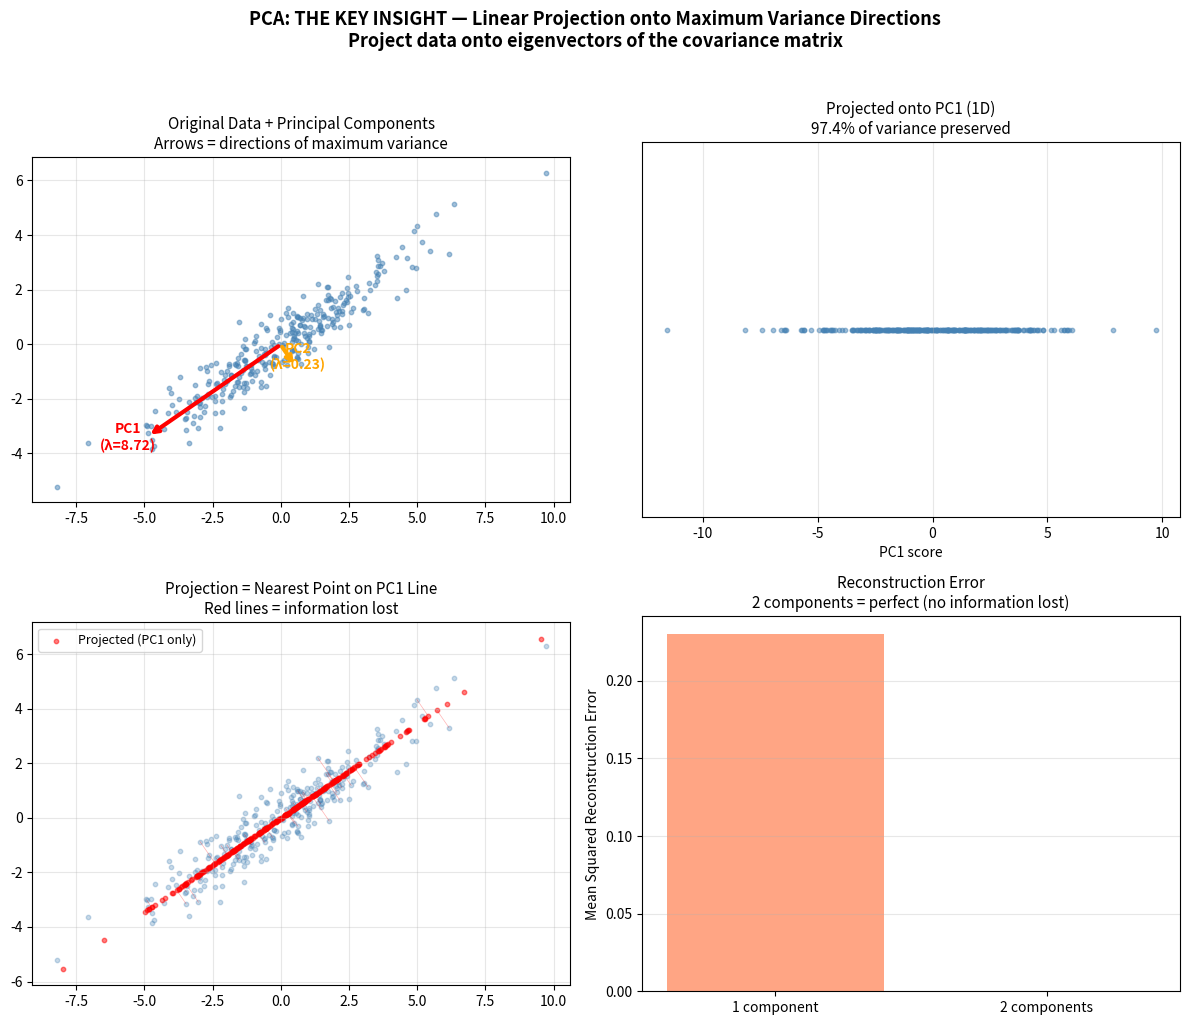

Write the Python code that produced this figure. (Note: this script raises an exception after producing the figure.)
"""
PRINCIPAL COMPONENT ANALYSIS (PCA) — Paradigm: LINEAR PROJECTION

===============================================================
WHAT IT IS (THE CORE IDEA)
===============================================================

Find the directions where data VARIES MOST. Project onto them.

Think of it like this:
    You have data scattered in 3D. You want to flatten it to 2D.
    Which 2D plane captures the most information?
    → The plane that preserves the most SPREAD (variance).

THE ALGORITHM:
    1. Center data (subtract mean)
    2. Compute covariance matrix C = (1/n) X^T X
    3. Find eigenvectors of C (principal components)
    4. Project data onto top-k eigenvectors

WHY EIGENVECTORS?
    Eigenvectors of the covariance matrix point in the directions
    of maximum variance. The eigenvalue = variance in that direction.
    Largest eigenvalue → most important direction.

===============================================================
THE MATHEMATICS
===============================================================

COVARIANCE MATRIX:
    C = (1/(n-1)) X^T X  (after centering, unbiased estimate)

EIGENDECOMPOSITION:
    C v_i = λ_i v_i
    v_i = i-th principal component (direction)
    λ_i = variance along that direction

PROJECTION (dimensionality reduction):
    Z = X W_k    (W_k = matrix of top-k eigenvectors)
    Z has shape (n_samples, k) — reduced from d dimensions to k

RECONSTRUCTION:
    X̂ = Z W_k^T   (project back to original space)
    Reconstruction error = Σ_{i>k} λ_i  (lost variance)

EXPLAINED VARIANCE RATIO:
    ratio_i = λ_i / Σ_j λ_j
    "How much of total variance does this component explain?"

ALTERNATIVE: SVD
    X = U Σ V^T
    Principal components = columns of V
    Projections = U Σ (scaled left singular vectors)
    Same result, numerically more stable

===============================================================
INDUCTIVE BIAS — What PCA Assumes
===============================================================

1. LINEAR — Can only find linear subspaces
   - Cannot discover curved manifolds (moons, spirals)
   - For nonlinear: use t-SNE, UMAP, or kernel PCA

2. VARIANCE = IMPORTANCE — High variance directions matter most
   - If the signal is in a LOW variance direction, PCA will miss it
   - Adversarial example: class boundary orthogonal to max variance

3. ORTHOGONAL — Principal components are perpendicular
   - Forces uncorrelated projections
   - May miss correlated but informative combinations

4. GLOBAL — Same linear transform applied everywhere
   - Cannot adapt to local structure
   - Every point is transformed identically

5. SCALE-SENSITIVE — Features with larger scales dominate
   - ALWAYS standardize before PCA (unless scales are meaningful)
   - Without standardization: temperature (°C) dominates over pH

WHAT PCA CAN DO:
    ✓ Reduce dimensionality efficiently
    ✓ Remove correlated redundancy
    ✓ Denoise (reconstruct with fewer components)
    ✓ Visualize high-dimensional data (project to 2D/3D)
    ✓ Speed up downstream algorithms

WHAT PCA CAN'T DO:
    ✗ Find nonlinear structure (moons, spirals)
    ✗ Preserve local neighborhoods (use t-SNE/UMAP)
    ✗ Handle discrete/categorical features
    ✗ Guarantee downstream task performance

===============================================================
CONNECTION TO OTHER ALGORITHMS
===============================================================

PCA ↔ SPECTRAL CLUSTERING (58):
    Both solve eigendecomposition of symmetric matrices.
    Spectral: eigenvectors of graph Laplacian → cluster structure
    PCA: eigenvectors of covariance matrix → variance directions

PCA ↔ VAE (18):
    PCA = linear encoder/decoder
    VAE = nonlinear encoder/decoder + probabilistic
    Linear VAE with unit variance → recovers PCA

PCA ↔ LINEAR REGRESSION (01):
    Both project data onto linear subspaces
    LR: project y onto span of X (supervised)
    PCA: project X onto directions of max variance (unsupervised)

===============================================================
"""

import numpy as np
import matplotlib.pyplot as plt
import sys
sys.path.insert(0, '/Users/<user>/ML Algorithms')


# ============================================================
# PCA IMPLEMENTATION
# ============================================================

class PCA:
    """
    Principal Component Analysis — LINEAR PROJECTION.

    Find the directions of maximum variance and project data onto them.

    Parameters:
    -----------
    n_components : int
        Number of principal components to keep.
    random_state : int or None
        Random seed (for reproducibility, though PCA is deterministic).
    """

    def __init__(self, n_components=2, random_state=None):
        self.n_components = n_components
        self.random_state = random_state

        # Fitted attributes (set after fit)
        self.components_ = None        # (n_components, n_features) — eigenvectors
        self.eigenvalues_ = None       # (n_features,) — all eigenvalues
        self.explained_variance_ = None  # (n_components,) — variance per component
        self.explained_variance_ratio_ = None  # fraction of total variance
        self.mean_ = None              # (n_features,) — data mean
        self.n_features_ = None
        self.n_samples_ = None

    def fit(self, X):
        """
        Fit PCA on data X.

        Steps:
            1. Center data (subtract mean)
            2. Compute covariance matrix
            3. Eigendecomposition
            4. Sort by eigenvalue (descending)
            5. Keep top n_components

        Args:
            X: Data matrix, shape (n_samples, n_features)

        Returns:
            self (for chaining: pca.fit(X).transform(X))
        """
        self.n_samples_, self.n_features_ = X.shape
        self.mean_ = np.mean(X, axis=0)

        if self.n_samples_ < 2:
            raise ValueError("PCA requires at least 2 samples (n_samples=1 → division by zero in covariance)")

        # Step 1: Center data
        X_centered = X - self.mean_

        # Step 2: Covariance matrix
        # C = (1/(n-1)) X^T X  (using n-1 for unbiased estimate)
        cov_matrix = (X_centered.T @ X_centered) / (self.n_samples_ - 1)

        # Step 3: Eigendecomposition
        # np.linalg.eigh is for symmetric matrices (covariance is symmetric)
        # Returns eigenvalues in ASCENDING order
        eigenvalues, eigenvectors = np.linalg.eigh(cov_matrix)

        # Step 4: Sort descending (reverse)
        idx = np.argsort(eigenvalues)[::-1]
        eigenvalues = eigenvalues[idx]
        eigenvectors = eigenvectors[:, idx]  # columns are eigenvectors

        # Step 5: Store results
        self.eigenvalues_ = eigenvalues
        self.components_ = eigenvectors[:, :self.n_components].T  # (n_components, n_features)
        self.explained_variance_ = eigenvalues[:self.n_components]
        total_variance = np.sum(eigenvalues)
        if total_variance < 1e-10:
            # All-constant data → no meaningful variance
            self.explained_variance_ratio_ = np.zeros(self.n_components)
            self.total_explained_variance_ratio_ = np.zeros(len(eigenvalues))
        else:
            self.explained_variance_ratio_ = eigenvalues[:self.n_components] / total_variance
            self.total_explained_variance_ratio_ = eigenvalues / total_variance

        return self

    def transform(self, X):
        """
        Project data onto principal components.

        Z = (X - mean) @ W_k
        where W_k = matrix of top-k eigenvectors

        Args:
            X: Data, shape (n_samples, n_features)

        Returns:
            Z: Projected data, shape (n_samples, n_components)
        """
        X_centered = X - self.mean_
        return X_centered @ self.components_.T

    def fit_transform(self, X):
        """Fit and transform in one step."""
        return self.fit(X).transform(X)

    def inverse_transform(self, Z):
        """
        Reconstruct data from reduced representation.

        X̂ = Z @ W_k^T + mean
        This is LOSSY — information in dropped components is gone.

        Args:
            Z: Reduced data, shape (n_samples, n_components)

        Returns:
            X_hat: Reconstructed data, shape (n_samples, n_features)
        """
        return Z @ self.components_ + self.mean_

    def reconstruction_error(self, X):
        """
        Compute mean squared reconstruction error.

        Error = (1/n) Σ ||x_i - x̂_i||²
        This equals the sum of dropped eigenvalues.
        """
        Z = self.transform(X)
        X_hat = self.inverse_transform(Z)
        return np.mean(np.sum((X - X_hat) ** 2, axis=1))


# ============================================================
# PCA VIA SVD (alternative, more numerically stable)
# ============================================================

class PCA_SVD:
    """
    PCA via Singular Value Decomposition.

    Instead of eigendecomposition of X^T X:
        X = U Σ V^T
        Principal components = rows of V^T (right singular vectors)
        σ_i² / (n-1) = eigenvalue = variance along i-th component

    Advantages over eigendecomposition:
        - Numerically more stable
        - Works even when n_samples < n_features
        - Avoids explicitly forming the covariance matrix
    """

    def __init__(self, n_components=2):
        self.n_components = n_components
        self.components_ = None
        self.explained_variance_ = None
        self.explained_variance_ratio_ = None
        self.mean_ = None
        self.singular_values_ = None

    def fit(self, X):
        n, d = X.shape
        self.mean_ = np.mean(X, axis=0)
        X_centered = X - self.mean_

        # SVD: X = U Σ V^T
        U, S, Vt = np.linalg.svd(X_centered, full_matrices=False)

        # Principal components (rows of Vt)
        self.components_ = Vt[:self.n_components]
        self.singular_values_ = S[:self.n_components]

        # Eigenvalues = σ² / (n-1)
        self.explained_variance_ = (S[:self.n_components] ** 2) / (n - 1)
        total_var = np.sum(S ** 2) / (n - 1)
        self.explained_variance_ratio_ = self.explained_variance_ / total_var

        return self

    def transform(self, X):
        return (X - self.mean_) @ self.components_.T

    def fit_transform(self, X):
        return self.fit(X).transform(X)

    def inverse_transform(self, Z):
        return Z @ self.components_ + self.mean_


# ============================================================
# DATASETS FOR PCA
# ============================================================

def make_high_dim_clusters(n_samples=500, n_features=50, n_informative=5,
                           n_clusters=3, random_state=42):
    """
    High-dimensional data where only a few dimensions carry information.
    PCA should find those dimensions.
    """
    np.random.seed(random_state)
    n_per_cluster = n_samples // n_clusters

    X = np.random.randn(n_samples, n_features) * 0.5  # noise in all dims

    labels = np.zeros(n_samples, dtype=int)
    for i in range(n_clusters):
        start = i * n_per_cluster
        end = start + n_per_cluster
        labels[start:end] = i
        # Put signal in first n_informative dimensions
        center = np.zeros(n_informative)
        center[i % n_informative] = 3.0
        X[start:end, :n_informative] += center

    return X, labels


def make_correlated_features(n_samples=500, n_features=10, n_latent=2, random_state=42):
    """
    Data generated from a low-rank model: X = Z @ W + noise
    PCA should recover the latent dimensions.
    """
    np.random.seed(random_state)
    Z = np.random.randn(n_samples, n_latent)  # latent factors
    W = np.random.randn(n_latent, n_features)  # mixing matrix
    noise = np.random.randn(n_samples, n_features) * 0.3

    X = Z @ W + noise
    return X, Z


def make_2d_rotated(n_samples=300, angle=30, random_state=42):
    """
    Elongated 2D Gaussian — PCA should find the axis of elongation.
    """
    np.random.seed(random_state)
    # Elongated along x-axis
    X = np.column_stack([
        np.random.randn(n_samples) * 3,  # high variance
        np.random.randn(n_samples) * 0.5  # low variance
    ])
    # Rotate
    theta = np.radians(angle)
    R = np.array([[np.cos(theta), -np.sin(theta)],
                  [np.sin(theta),  np.cos(theta)]])
    X = X @ R.T
    return X


def make_moons_2d(n_samples=500, noise=0.1, random_state=42):
    """Two half-moons — PCA will fail (nonlinear structure)."""
    np.random.seed(random_state)
    n = n_samples // 2

    theta1 = np.linspace(0, np.pi, n)
    theta2 = np.linspace(0, np.pi, n)

    X1 = np.column_stack([np.cos(theta1), np.sin(theta1)])
    X2 = np.column_stack([1 - np.cos(theta2), -np.sin(theta2) + 0.5])

    X = np.vstack([X1, X2]) + np.random.randn(n_samples, 2) * noise
    labels = np.array([0]*n + [1]*n)
    return X, labels


def make_circles_2d(n_samples=500, noise=0.05, random_state=42):
    """Concentric circles — PCA will fail (radial structure)."""
    np.random.seed(random_state)
    n = n_samples // 2

    theta = np.random.rand(n) * 2 * np.pi
    X_outer = np.column_stack([np.cos(theta), np.sin(theta)])
    X_inner = 0.5 * np.column_stack([np.cos(theta), np.sin(theta)])

    X = np.vstack([X_outer, X_inner]) + np.random.randn(n_samples, 2) * noise
    labels = np.array([0]*n + [1]*n)
    return X, labels


# ============================================================
# ABLATION EXPERIMENTS
# ============================================================

def ablation_experiments():
    """
    ABLATION: What happens when you change each component of PCA?

    These experiments build intuition about what PCA does and doesn't do.
    """
    print("\n" + "="*60)
    print("ABLATION EXPERIMENTS")
    print("="*60)

    # -------- Experiment 1: Number of Components --------
    print("\n1. EFFECT OF NUMBER OF COMPONENTS")
    print("-" * 40)
    print("How much variance does each component capture?")

    np.random.seed(42)
    X, _ = make_correlated_features(n_samples=500, n_features=10, n_latent=2)

    pca = PCA(n_components=10).fit(X)
    cumulative = np.cumsum(pca.total_explained_variance_ratio_)

    for i in range(min(10, len(pca.eigenvalues_))):
        bar = "█" * int(pca.total_explained_variance_ratio_[i] * 50)
        print(f"   PC{i+1}: {pca.total_explained_variance_ratio_[i]:.3f} "
              f"(cumulative: {cumulative[i]:.3f}) {bar}")

    print("→ First 2 components capture most variance (data has 2 latent dims)")
    print("→ The 'elbow' tells you how many components to keep")

    # -------- Experiment 2: PCA on Linear vs Nonlinear --------
    print("\n2. PCA ON LINEAR vs NONLINEAR DATA")
    print("-" * 40)
    print("PCA assumes linear structure. What happens on curved data?")

    # Linear data
    X_linear = make_2d_rotated(300)
    pca_lin = PCA(n_components=1).fit(X_linear)
    Z_lin = pca_lin.transform(X_linear)
    err_lin = pca_lin.reconstruction_error(X_linear)

    # Nonlinear data
    X_moons, y_moons = make_moons_2d(300)
    pca_moon = PCA(n_components=1).fit(X_moons)
    Z_moon = pca_moon.transform(X_moons)
    err_moon = pca_moon.reconstruction_error(X_moons)

    print(f"   Rotated Gaussian (linear): recon error = {err_lin:.4f}")
    print(f"   Moons (nonlinear):         recon error = {err_moon:.4f}")
    print(f"   Variance explained (linear): {pca_lin.explained_variance_ratio_[0]:.3f}")
    print(f"   Variance explained (moons):  {pca_moon.explained_variance_ratio_[0]:.3f}")
    print("→ PCA preserves variance but LOSES the class structure on moons")
    print("→ Variance ≠ useful information for nonlinear data!")

    # -------- Experiment 3: Reconstruction Error vs Components --------
    print("\n3. RECONSTRUCTION ERROR vs NUMBER OF COMPONENTS")
    print("-" * 40)

    X_hd, _ = make_high_dim_clusters(500, n_features=50, n_informative=5)

    errors = []
    for k in range(1, 20):
        pca_k = PCA(n_components=k).fit(X_hd)
        err = pca_k.reconstruction_error(X_hd)
        errors.append(err)
        if k <= 10:
            print(f"   k={k:<3}  error={err:.4f}")

    print("→ Error drops sharply for first ~5 components (the informative ones)")
    print("→ After that, each component only removes a tiny bit of noise")

    # -------- Experiment 4: Effect of Feature Scaling --------
    print("\n4. EFFECT OF FEATURE SCALING")
    print("-" * 40)
    print("What happens when features have different scales?")

    np.random.seed(42)
    X_scaled = np.random.randn(300, 5)
    X_scaled[:, 0] *= 100   # Feature 0 has huge variance
    X_scaled[:, 1] *= 0.01  # Feature 1 has tiny variance

    pca_raw = PCA(n_components=2).fit(X_scaled)
    print("   WITHOUT standardization:")
    for i in range(2):
        print(f"     PC{i+1} variance ratio: {pca_raw.explained_variance_ratio_[i]:.4f}")
    print(f"     PC1 loading (feature 0): {abs(pca_raw.components_[0, 0]):.4f}")
    print("     → PC1 is dominated by feature 0 (just because it's big)")

    # Standardize
    X_std = (X_scaled - X_scaled.mean(axis=0)) / (X_scaled.std(axis=0) + 1e-10)
    pca_std = PCA(n_components=2).fit(X_std)
    print("   WITH standardization:")
    for i in range(2):
        print(f"     PC{i+1} variance ratio: {pca_std.explained_variance_ratio_[i]:.4f}")
    print("     → Now all features contribute equally")
    print("→ ALWAYS standardize unless feature scales are meaningful!")

    # -------- Experiment 5: PCA as Denoising --------
    print("\n5. PCA AS DENOISING")
    print("-" * 40)

    np.random.seed(42)
    X_clean, Z_true = make_correlated_features(300, n_features=10, n_latent=2)
    X_clean_no_noise = Z_true @ np.random.randn(2, 10)  # noiseless

    noise_levels = [0.0, 0.5, 1.0, 2.0]
    for noise in noise_levels:
        X_noisy = X_clean + np.random.randn(*X_clean.shape) * noise
        pca_denoise = PCA(n_components=2).fit(X_noisy)
        X_denoised = pca_denoise.inverse_transform(pca_denoise.transform(X_noisy))
        err_noisy = np.mean(np.sum((X_clean - X_noisy) ** 2, axis=1))
        err_denoised = np.mean(np.sum((X_clean - X_denoised) ** 2, axis=1))
        improvement = (err_noisy - err_denoised) / (err_noisy + 1e-10) * 100
        print(f"   noise={noise:.1f}  error_noisy={err_noisy:.2f}  "
              f"error_denoised={err_denoised:.2f}  improvement={improvement:.1f}%")

    print("→ PCA removes noise by dropping noisy components")
    print("→ Works because signal is low-rank, noise is full-rank")

    # -------- Experiment 6: Eigendecomposition vs SVD --------
    print("\n6. EIGENDECOMPOSITION vs SVD")
    print("-" * 40)

    X_test, _ = make_correlated_features(200, n_features=10, n_latent=3)

    pca_eig = PCA(n_components=3).fit(X_test)
    pca_svd = PCA_SVD(n_components=3).fit(X_test)

    Z_eig = pca_eig.transform(X_test)
    Z_svd = pca_svd.transform(X_test)

    # Components should be the same (up to sign)
    for i in range(3):
        # Align signs: use the element with largest magnitude for robust sign detection
        # (avoids np.sign(0) = 0 problem when first element is near zero)
        ref_idx = np.argmax(np.abs(pca_eig.components_[i]))
        sign = np.sign(pca_eig.components_[i, ref_idx]) * np.sign(pca_svd.components_[i, ref_idx])
        if sign == 0:
            sign = 1  # fallback if both are exactly zero (degenerate case)
        diff = np.max(np.abs(pca_eig.components_[i] - sign * pca_svd.components_[i]))
        print(f"   PC{i+1} max difference: {diff:.2e}")
        print(f"     Variance (eig): {pca_eig.explained_variance_ratio_[i]:.6f}")
        print(f"     Variance (SVD): {pca_svd.explained_variance_ratio_[i]:.6f}")

    print("→ Both methods give IDENTICAL results (up to numerical precision)")
    print("→ SVD is preferred in practice (more stable, no covariance matrix)")


# ============================================================
# VISUALIZATIONS
# ============================================================

def visualize_pca_projection():
    """
    THE KEY INSIGHT: What PCA projection actually looks like.

    4-panel visualization:
    1. Original 2D data with principal component arrows
    2. Data projected onto PC1 (1D reduction)
    3. Data projected onto PC2
    4. Reconstruction from 1 component (information lost)
    """
    np.random.seed(42)
    X = make_2d_rotated(300, angle=35)

    pca = PCA(n_components=2).fit(X)

    fig, axes = plt.subplots(2, 2, figsize=(12, 10))

    # Panel 1: Original data + PC arrows
    ax = axes[0, 0]
    ax.scatter(X[:, 0], X[:, 1], s=10, alpha=0.5, c='steelblue')

    # Draw PC arrows from mean
    mean = pca.mean_
    for i, (component, var) in enumerate(zip(pca.components_, pca.explained_variance_)):
        scale = np.sqrt(var) * 2
        color = 'red' if i == 0 else 'orange'
        ax.annotate('', xy=mean + component * scale, xytext=mean,
                    arrowprops=dict(arrowstyle='->', color=color, lw=3))
        ax.text(mean[0] + component[0] * scale * 1.15,
                mean[1] + component[1] * scale * 1.15,
                f'PC{i+1}\n(λ={var:.2f})', fontsize=10, color=color,
                fontweight='bold', ha='center')

    ax.set_title('Original Data + Principal Components\n'
                 'Arrows = directions of maximum variance', fontsize=11)
    ax.set_aspect('equal')
    ax.grid(True, alpha=0.3)

    # Panel 2: Project onto PC1 (show as 1D)
    ax = axes[0, 1]
    Z1 = (X - mean) @ pca.components_[0]  # scalar projection onto PC1
    ax.scatter(Z1, np.zeros_like(Z1), s=10, alpha=0.5, c='steelblue')
    ax.set_title(f'Projected onto PC1 (1D)\n'
                 f'{pca.explained_variance_ratio_[0]:.1%} of variance preserved',
                 fontsize=11)
    ax.set_xlabel('PC1 score')
    ax.set_yticks([])
    ax.grid(True, alpha=0.3)

    # Panel 3: Show projection lines
    ax = axes[1, 0]
    ax.scatter(X[:, 0], X[:, 1], s=10, alpha=0.3, c='steelblue')

    # Reconstruct from PC1 only
    pca1 = PCA(n_components=1).fit(X)
    Z = pca1.transform(X)
    X_proj = pca1.inverse_transform(Z)

    # Draw lines from original to projected
    for i in range(0, len(X), 5):  # Every 5th point to avoid clutter
        ax.plot([X[i, 0], X_proj[i, 0]], [X[i, 1], X_proj[i, 1]],
                'r-', alpha=0.3, linewidth=0.5)

    ax.scatter(X_proj[:, 0], X_proj[:, 1], s=10, alpha=0.5, c='red',
               label='Projected (PC1 only)')
    ax.set_title('Projection = Nearest Point on PC1 Line\n'
                 'Red lines = information lost', fontsize=11)
    ax.legend(fontsize=9)
    ax.set_aspect('equal')
    ax.grid(True, alpha=0.3)

    # Panel 4: Reconstruction error
    ax = axes[1, 1]
    errors = []
    for k in [1, 2]:
        pca_k = PCA(n_components=k).fit(X)
        err = pca_k.reconstruction_error(X)
        errors.append(err)

    ax.bar(['1 component', '2 components'], errors, color=['coral', 'green'], alpha=0.7)
    ax.set_ylabel('Mean Squared Reconstruction Error')
    ax.set_title('Reconstruction Error\n'
                 '2 components = perfect (no information lost)', fontsize=11)
    ax.grid(True, alpha=0.3, axis='y')

    plt.suptitle('PCA: THE KEY INSIGHT — Linear Projection onto Maximum Variance Directions\n'
                 'Project data onto eigenvectors of the covariance matrix',
                 fontsize=13, fontweight='bold', y=1.02)
    plt.tight_layout()
    return fig


def visualize_pca_variance():
    """
    Scree plot + cumulative variance explained.
    On high-dimensional data — shows where to cut.
    """
    np.random.seed(42)

    fig, axes = plt.subplots(1, 3, figsize=(15, 4.5))

    # Dataset 1: High-dim with 5 informative features
    X1, _ = make_high_dim_clusters(500, n_features=50, n_informative=5)
    pca1 = PCA(n_components=50).fit(X1)

    # Dataset 2: Correlated features with 2 latent dimensions
    X2, _ = make_correlated_features(500, n_features=20, n_latent=2)
    pca2 = PCA(n_components=20).fit(X2)

    # Dataset 3: Random noise (no structure)
    X3 = np.random.randn(500, 20)
    pca3 = PCA(n_components=20).fit(X3)

    datasets = [
        (pca1, '50D, 5 informative', 50),
        (pca2, '20D, 2 latent dims', 20),
        (pca3, '20D, pure noise', 20)
    ]

    for ax, (pca, title, d) in zip(axes, datasets):
        n_show = min(15, d)
        x = np.arange(1, n_show + 1)

        ratios = pca.total_explained_variance_ratio_[:n_show]
        cumulative = np.cumsum(ratios)

        # Bar plot for individual
        ax.bar(x, ratios, alpha=0.6, color='steelblue', label='Individual')

        # Line for cumulative
        ax2 = ax.twinx()
        ax2.plot(x, cumulative, 'ro-', linewidth=2, markersize=5, label='Cumulative')
        ax2.set_ylim(0, 1.1)
        ax2.set_ylabel('Cumulative Explained Variance', fontsize=9)

        # Mark the elbow
        if title != '20D, pure noise':
            diffs = np.diff(ratios)
            if len(diffs) > 1:
                # Elbow = where the RATE OF CHANGE drops most sharply
                # i.e., largest drop in consecutive differences
                second_diffs = np.diff(diffs)
                elbow = np.argmax(np.abs(second_diffs)) + 1
                ax.axvline(x=elbow + 0.5, color='red', linestyle='--', alpha=0.5)
                ax.text(elbow + 0.7, max(ratios) * 0.8, f'elbow\nat k={elbow}',
                        fontsize=9, color='red')

        ax.set_xlabel('Component')
        ax.set_ylabel('Explained Variance Ratio', fontsize=9)
        ax.set_title(title, fontsize=11)
        ax.grid(True, alpha=0.2)

    plt.suptitle('SCREE PLOTS: How Many Components to Keep?\n'
                 'Look for the "elbow" — where eigenvalues drop off sharply',
                 fontsize=12, fontweight='bold')
    plt.tight_layout()
    return fig


def visualize_pca_failure():
    """
    Where PCA FAILS: nonlinear data.
    Side by side: PCA on linear vs moons vs circles.
    """
    np.random.seed(42)

    fig, axes = plt.subplots(2, 3, figsize=(14, 9))

    # Datasets
    X_linear = make_2d_rotated(300, angle=40)
    y_linear = np.zeros(300)

    X_moons, y_moons = make_moons_2d(300)
    X_circles, y_circles = make_circles_2d(300)

    datasets = [
        (X_linear, y_linear, 'Rotated Gaussian\n(LINEAR)'),
        (X_moons, y_moons, 'Moons\n(NONLINEAR)'),
        (X_circles, y_circles, 'Circles\n(NONLINEAR)')
    ]

    for col, (X, y, name) in enumerate(datasets):
        # Top: Original data colored by class
        ax = axes[0, col]
        scatter = ax.scatter(X[:, 0], X[:, 1], c=y, s=15, alpha=0.6,
                            cmap='RdYlBu')
        ax.set_title(f'{name}\nOriginal Data', fontsize=10)
        ax.set_aspect('equal')
        ax.grid(True, alpha=0.3)

        # Bottom: PCA projection to 1D and back
        ax = axes[1, col]
        pca = PCA(n_components=1).fit(X)
        Z = pca.transform(X)
        X_recon = pca.inverse_transform(Z)

        ax.scatter(X_recon[:, 0], X_recon[:, 1], c=y, s=15, alpha=0.6,
                  cmap='RdYlBu')

        var_explained = pca.explained_variance_ratio_[0]

        # Check if classes are separable in 1D
        if len(np.unique(y)) == 2:
            Z_0 = Z[y == 0]
            Z_1 = Z[y == 1]
            overlap = max(0, min(Z_0.max(), Z_1.max()) - max(Z_0.min(), Z_1.min()))
            total_range = max(Z.max() - Z.min(), 1e-10)
            sep = 1 - overlap / total_range
            ax.set_title(f'PCA → 1D → Reconstruct\n'
                        f'Var: {var_explained:.1%} | Sep: {sep:.1%}', fontsize=10)
        else:
            ax.set_title(f'PCA → 1D → Reconstruct\n'
                        f'Var explained: {var_explained:.1%}', fontsize=10)

        ax.set_aspect('equal')
        ax.grid(True, alpha=0.3)

    plt.suptitle('WHERE PCA FAILS: Linear vs Nonlinear Data\n'
                 'PCA preserves VARIANCE but loses STRUCTURE on curved data',
                 fontsize=13, fontweight='bold', y=1.02)
    plt.tight_layout()
    return fig


def visualize_pca_denoising():
    """
    PCA as denoising: reconstruct with fewer components to remove noise.
    """
    np.random.seed(42)

    fig, axes = plt.subplots(2, 4, figsize=(16, 8))

    # Generate clean low-rank data
    n_samples, n_features, n_latent = 300, 10, 2
    Z_true = np.random.randn(n_samples, n_latent)
    W_true = np.random.randn(n_latent, n_features)
    X_clean = Z_true @ W_true

    # Add noise
    noise_level = 1.5
    X_noisy = X_clean + np.random.randn(n_samples, n_features) * noise_level

    # Top row: Reconstruction with different k
    k_values = [1, 2, 5, 10]
    for col, k in enumerate(k_values):
        ax = axes[0, col]
        pca = PCA(n_components=k).fit(X_noisy)
        X_recon = pca.inverse_transform(pca.transform(X_noisy))

        # Error vs clean signal
        err = np.mean(np.sum((X_clean - X_recon) ** 2, axis=1))

        # Visualize first 2 dims
        ax.scatter(X_clean[:, 0], X_clean[:, 1], s=10, alpha=0.3, c='green',
                  label='Clean')
        ax.scatter(X_recon[:, 0], X_recon[:, 1], s=10, alpha=0.3, c='blue',
                  label='Reconstructed')
        ax.set_title(f'k = {k} components\nError: {err:.2f}', fontsize=10)
        ax.legend(fontsize=7, loc='upper right')
        ax.grid(True, alpha=0.3)

    # Bottom row: Progressive denoising visualization
    ax = axes[1, 0]
    ax.scatter(X_clean[:, 0], X_clean[:, 1], s=10, alpha=0.5, c='green')
    ax.set_title('Clean Signal', fontsize=10)
    ax.grid(True, alpha=0.3)

    ax = axes[1, 1]
    ax.scatter(X_noisy[:, 0], X_noisy[:, 1], s=10, alpha=0.5, c='red')
    ax.set_title(f'Noisy (σ={noise_level})', fontsize=10)
    ax.grid(True, alpha=0.3)

    ax = axes[1, 2]
    pca_opt = PCA(n_components=2).fit(X_noisy)
    X_denoised = pca_opt.inverse_transform(pca_opt.transform(X_noisy))
    ax.scatter(X_denoised[:, 0], X_denoised[:, 1], s=10, alpha=0.5, c='blue')
    err_denoised = np.mean(np.sum((X_clean - X_denoised) ** 2, axis=1))
    ax.set_title(f'PCA Denoised (k=2)\nError: {err_denoised:.2f}', fontsize=10)
    ax.grid(True, alpha=0.3)

    # Error curve
    ax = axes[1, 3]
    ks = range(1, min(n_features + 1, 15))
    errors_clean = []
    errors_noisy = []
    for k in ks:
        pca_k = PCA(n_components=k).fit(X_noisy)
        X_rec = pca_k.inverse_transform(pca_k.transform(X_noisy))
        errors_clean.append(np.mean(np.sum((X_clean - X_rec) ** 2, axis=1)))
        errors_noisy.append(np.mean(np.sum((X_noisy - X_rec) ** 2, axis=1)))

    ax.plot(list(ks), errors_clean, 'go-', linewidth=2, label='vs Clean Signal')
    ax.plot(list(ks), errors_noisy, 'ro-', linewidth=2, label='vs Noisy Input')
    ax.axvline(x=n_latent, color='blue', linestyle='--', alpha=0.5, label=f'True rank={n_latent}')
    ax.set_xlabel('Number of Components')
    ax.set_ylabel('MSE')
    ax.set_title('Optimal k = true rank', fontsize=10)
    ax.legend(fontsize=8)
    ax.grid(True, alpha=0.3)

    plt.suptitle('PCA AS DENOISING: Reconstruct with Fewer Components\n'
                 'Signal lives in k dimensions, noise lives in all dimensions → '
                 'dropping high components removes noise',
                 fontsize=12, fontweight='bold', y=1.02)
    plt.tight_layout()
    return fig


# ============================================================
# MAIN
# ============================================================

if __name__ == '__main__':
    print("="*60)
    print("PRINCIPAL COMPONENT ANALYSIS (PCA)")
    print("Paradigm: LINEAR PROJECTION")
    print("="*60)

    print("""
WHAT THIS ALGORITHM IS:
    Find directions of maximum variance, project data onto them.
    Dimensionality reduction = keeping only the important directions.

THE KEY EQUATION:
    C v_i = λ_i v_i  (eigenvectors of covariance matrix)
    Z = X @ W_k      (project onto top-k eigenvectors)

INDUCTIVE BIAS:
    - LINEAR: can only find linear subspaces
    - VARIANCE = IMPORTANCE: assumes high variance = informative
    - ORTHOGONAL: components are perpendicular
    - GLOBAL: same transform for all points
    - SCALE-SENSITIVE: standardize first!

EXPECT IT TO FAIL ON:
    - Moons (nonlinear boundary)
    - Circles (radial structure)
    - Any data where structure ≠ variance
    """)

    # Run ablations
    ablation_experiments()

    # Generate visualizations
    print("\n" + "="*60)
    print("GENERATING VISUALIZATIONS")
    print("="*60)

    fig1 = visualize_pca_projection()
    save_path1 = '/Users/<user>/ML Algorithms/59_pca_projection.png'
    fig1.savefig(save_path1, dpi=150, bbox_inches='tight')
    print(f"Saved: {save_path1}")
    plt.close(fig1)

    fig2 = visualize_pca_variance()
    save_path2 = '/Users/<user>/ML Algorithms/59_pca_variance.png'
    fig2.savefig(save_path2, dpi=150, bbox_inches='tight')
    print(f"Saved: {save_path2}")
    plt.close(fig2)

    fig3 = visualize_pca_failure()
    save_path3 = '/Users/<user>/ML Algorithms/59_pca_failure.png'
    fig3.savefig(save_path3, dpi=150, bbox_inches='tight')
    print(f"Saved: {save_path3}")
    plt.close(fig3)

    fig4 = visualize_pca_denoising()
    save_path4 = '/Users/<user>/ML Algorithms/59_pca_denoising.png'
    fig4.savefig(save_path4, dpi=150, bbox_inches='tight')
    print(f"Saved: {save_path4}")
    plt.close(fig4)

    # Summary
    print("\n" + "="*60)
    print("SUMMARY: What PCA Reveals")
    print("="*60)
    print("""
1. PCA finds directions of MAXIMUM VARIANCE
   → Eigenvectors of the covariance matrix

2. Scree plot shows how many components matter
   → Look for the "elbow" (sharp drop-off)

3. PCA FAILS on nonlinear data (moons, circles)
   → Variance ≠ structure for curved manifolds
   → Need t-SNE or UMAP for nonlinear

4. Feature scaling is CRITICAL
   → Without standardization, large-scale features dominate
   → Always standardize unless scales are meaningful

5. PCA can DENOISE by dropping noisy components
   → Signal is low-rank, noise is full-rank
   → Optimal k = intrinsic dimensionality

6. Eigendecomposition vs SVD give IDENTICAL results
   → SVD is numerically more stable
   → Both are O(min(n,d)³) complexity

CONNECTIONS:
    → 58_spectral_clustering: eigendecomposition of Laplacian
    → 18_vae: PCA = linear VAE
    → 01_linear_regression: both are linear projections

NEXT: 60_tsne.py — Nonlinear dimensionality reduction
      (What PCA can't do, t-SNE can — but with trade-offs)
    """)
